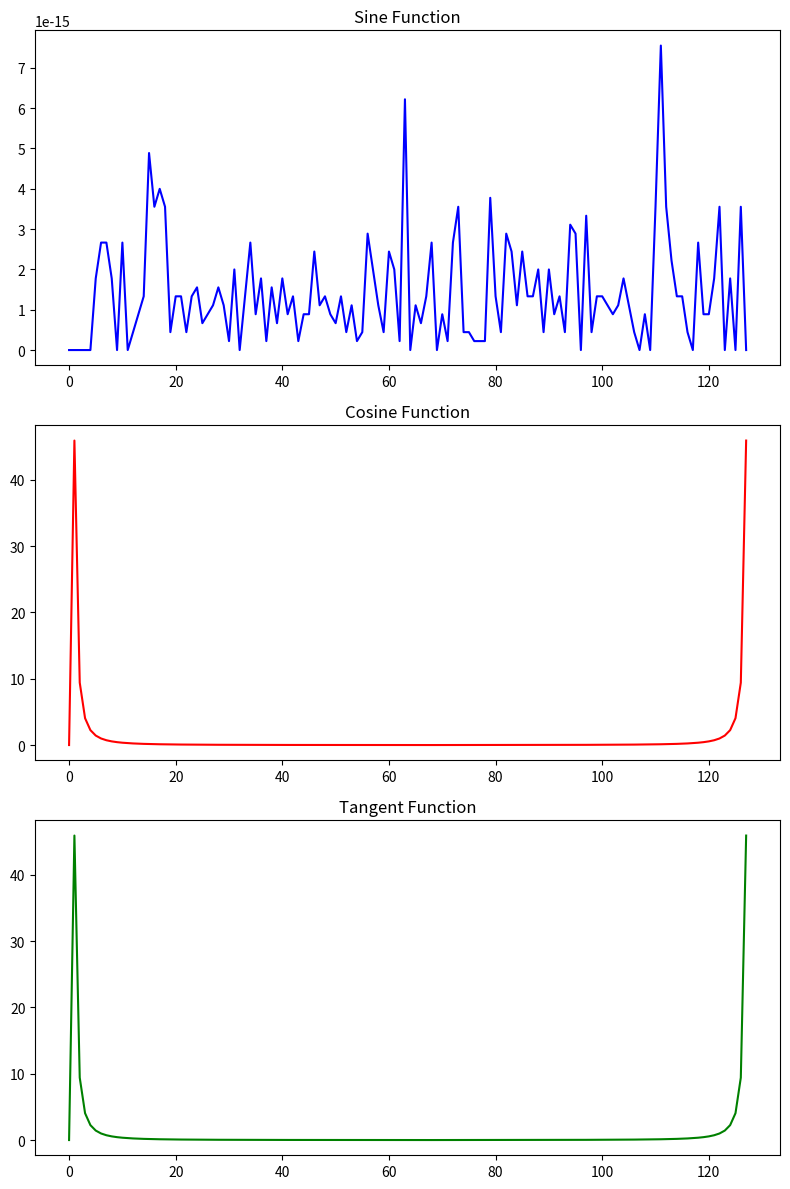

This chart was generated by the following Python code:
'''
This code is mainly for calculating the similarity between two trajectories, espacially in contour or in shape.
Input: two trajectories; list1, list2, [coor1, coor2, coor3, ..., coorN]
Fixed time step: dt
'''
import numpy as np
import matplotlib.pyplot as plt
# from mpl_toolkits.mplot3d import Axes3D
from scipy.interpolate import RegularGridInterpolator
from scipy.special import rel_entr

def Generate_trajectory(N, ep, shape):
    if shape == 'circle':
        x = np.cos(np.linspace(-np.pi/2, np.pi/2, N))
        y = np.sin(np.linspace(-np.pi/2, np.pi/2, N))
        z = np.zeros(N)
    elif shape == 'linear':
        x = np.linspace(-1, 1, N)
        y = np.zeros(N)
        z = np.zeros(N)
    elif shape == 's-shape':
        x = np.cos(np.linspace(-2*np.pi, 2*np.pi, N))
        y = np.linspace(-2, 2, N)
        z = np.zeros(N)
    elif shape=='rounds':
        x = np.cos(np.linspace(-np.pi, np.pi, N))
        y = np.sin(np.linspace(-np.pi, np.pi, N))
        z = np.zeros(N)
    trajectory = []
    for i in range(N):
        trajectory.append([x[i], y[i], z[i]])
    trajectory = np.array(trajectory)
    noise = np.random.normal(0, ep, size=(N, 3))
    # noise = np.random.rayleigh(scale=ep,size=(N,3))
    trajectory[1:-1] += noise[1:-1]
    return trajectory

def FFT(trajectory, shift: bool):
    # 进行多元FFT变换
    fft_result = np.fft.fftn(trajectory)
    print(fft_result.shape)
    # 将零频率移动到中心位置
    if shift:
        fft_result = np.fft.fftshift(fft_result)
    return fft_result

def IFFT(freq, shift):
    if shift:
        freq = np.fft.ifftshift(freq)
    traj = np.fft.ifftn(freq)
    print(traj.shape)
    return traj

def plt_freq(freq):
    x = np.arange(np.shape(freq)[0])
    # 创建图表和子图
    fig, axs = plt.subplots(3, 1, figsize=(8, 12))
    # 绘制第一个子图
    axs[0].plot(x, freq[:, 0], color='blue')
    axs[0].set_title('Sine Function')
    # 绘制第二个子图
    axs[1].plot(x, freq[:, 1], color='red')
    axs[1].set_title('Cosine Function')
    # 绘制第三个子图
    axs[2].plot(x, freq[:, 2], color='green')
    axs[2].set_title('Tangent Function')
    # 调整子图之间的间距
    plt.tight_layout()
    # 显示图形
    plt.show()

def plt_trajectory(traj):
    # 创建 3D 图形
    fig = plt.figure()
    ax = fig.add_subplot(111, projection='3d')
    # 绘制三维曲面图
    ax.scatter(traj[:, 0], traj[:, 1], traj[:, 2])
    # 设置坐标轴和标题
    ax.set_xlim((-2,2))
    ax.set_ylim((-2,2))
    ax.set_zlim((-2,2))
    ax.set_xlabel('X')
    ax.set_ylabel('Y')
    ax.set_zlabel('Z')
    ax.set_title('3D Surface Plot')
    plt.show()

# def Scaled_length(reference_distri, compare_distri):
#     # 原始数组的行数和列数
#     original_rows, original_cols = compare_distri.shape
#     # 插值为3x10数组
#     desired_rows, desired_cols = reference_distri.shape
#     # 定义插值函数
#     interp_func = RegularGridInterpolator((np.arange(original_rows), np.arange(original_cols)), compare_distri)
#     # 生成插值节点
#     new_rows_indices = np.linspace(0, original_rows - 1, desired_rows)
#     new_cols_indices = np.linspace(0, original_cols - 1, desired_cols)
#     grid_x, grid_y = np.meshgrid(new_rows_indices, new_cols_indices, indexing='ij')
#     new_indices = np.stack((grid_x, grid_y), axis=-1)
#     # 在新数组大小上进行插值
#     new_array = interp_func(new_indices)
#     return new_array

def supperess_noise(freq):
    # 抑制低幅值噪声
    for i in range(freq.shape[0]):
        for j in range(freq.shape[1]):
            # if i > 20 and i < freq.shape[0] - 20 and np.abs(freq[i, j]) < 20:
            if np.abs(freq[i, j]) < 20:
                freq[i, j] = freq[i, j] / 20
    return freq

def normization_noise(freq):
    power = np.abs(freq)
    for j in range(power.shape[1]):
        sum = np.max(power[:, j])
        factor = power[:, j] / sum
        freq[:, j] = factor * freq[:, j]
    return freq

def lower_filter(freq):
    for i in range(freq.shape[0]):
        for j in range(freq.shape[1]):
            if i > 10 and i < freq.shape[0] - 10 and np.abs(freq[i, j]) < 10:
                freq[i, j] = freq[i, j] / 20
    return freq

def contray(N):
    x1 = np.cos(np.linspace(-np.pi/2, np.pi/2, N))
    y1 = np.sin(np.linspace(-np.pi/2, np.pi/2, N))
    z1 = np.zeros(N)

    x2 = -np.cos(np.linspace(-np.pi/2, np.pi/2, N))
    y2 = np.sin(np.linspace(-np.pi/2, np.pi/2, N))
    z2 = np.zeros(N)

    trajectory1 = []
    for i in range(N):
        trajectory1.append([x1[i], y1[i], z1[i]])
    trajectory1 = np.array(trajectory1)

    trajectory2 = []
    for i in range(N):
        trajectory2.append([x2[i], y2[i], z2[i]])
    trajectory2 = np.array(trajectory2)

    fft1 = FFT(trajectory1, False)
    fft2 = FFT(trajectory2, False)
    fft_de = np.abs(fft1) - np.abs(fft2)
    plt_freq(np.abs(fft_de))


if __name__ == "__main__":
    # isshift = False
    # trajectory1 = Generate_trajectory(128, 0, 'circle')
    # # trajectory1 = Generate_trajectory(128, 0.1, 'linear')
    # # trajectory1 = Generate_trajectory(128, 0.1, 's-shape')
    # # trajectory1 = Generate_trajectory(128, 0.1, 'rounds')
    # plt_trajectory(traj=trajectory1)

    # # calculate FFT
    # trajFFT1 = FFT(trajectory1, isshift)
    # plt_freq(np.abs(trajFFT1))
    # trajFFT1 = supperess_noise(trajFFT1)
    # # trajFFT1 = normization_noise(trajFFT1)
    # # trajFFT1 = lower_filter(trajFFT1)
    # plt_freq(np.abs(trajFFT1))
    # trajiFFT1 = IFFT(trajFFT1, isshift)
    # print(trajiFFT1.real)
    # plt_trajectory(trajiFFT1.real)
    contray(128)
